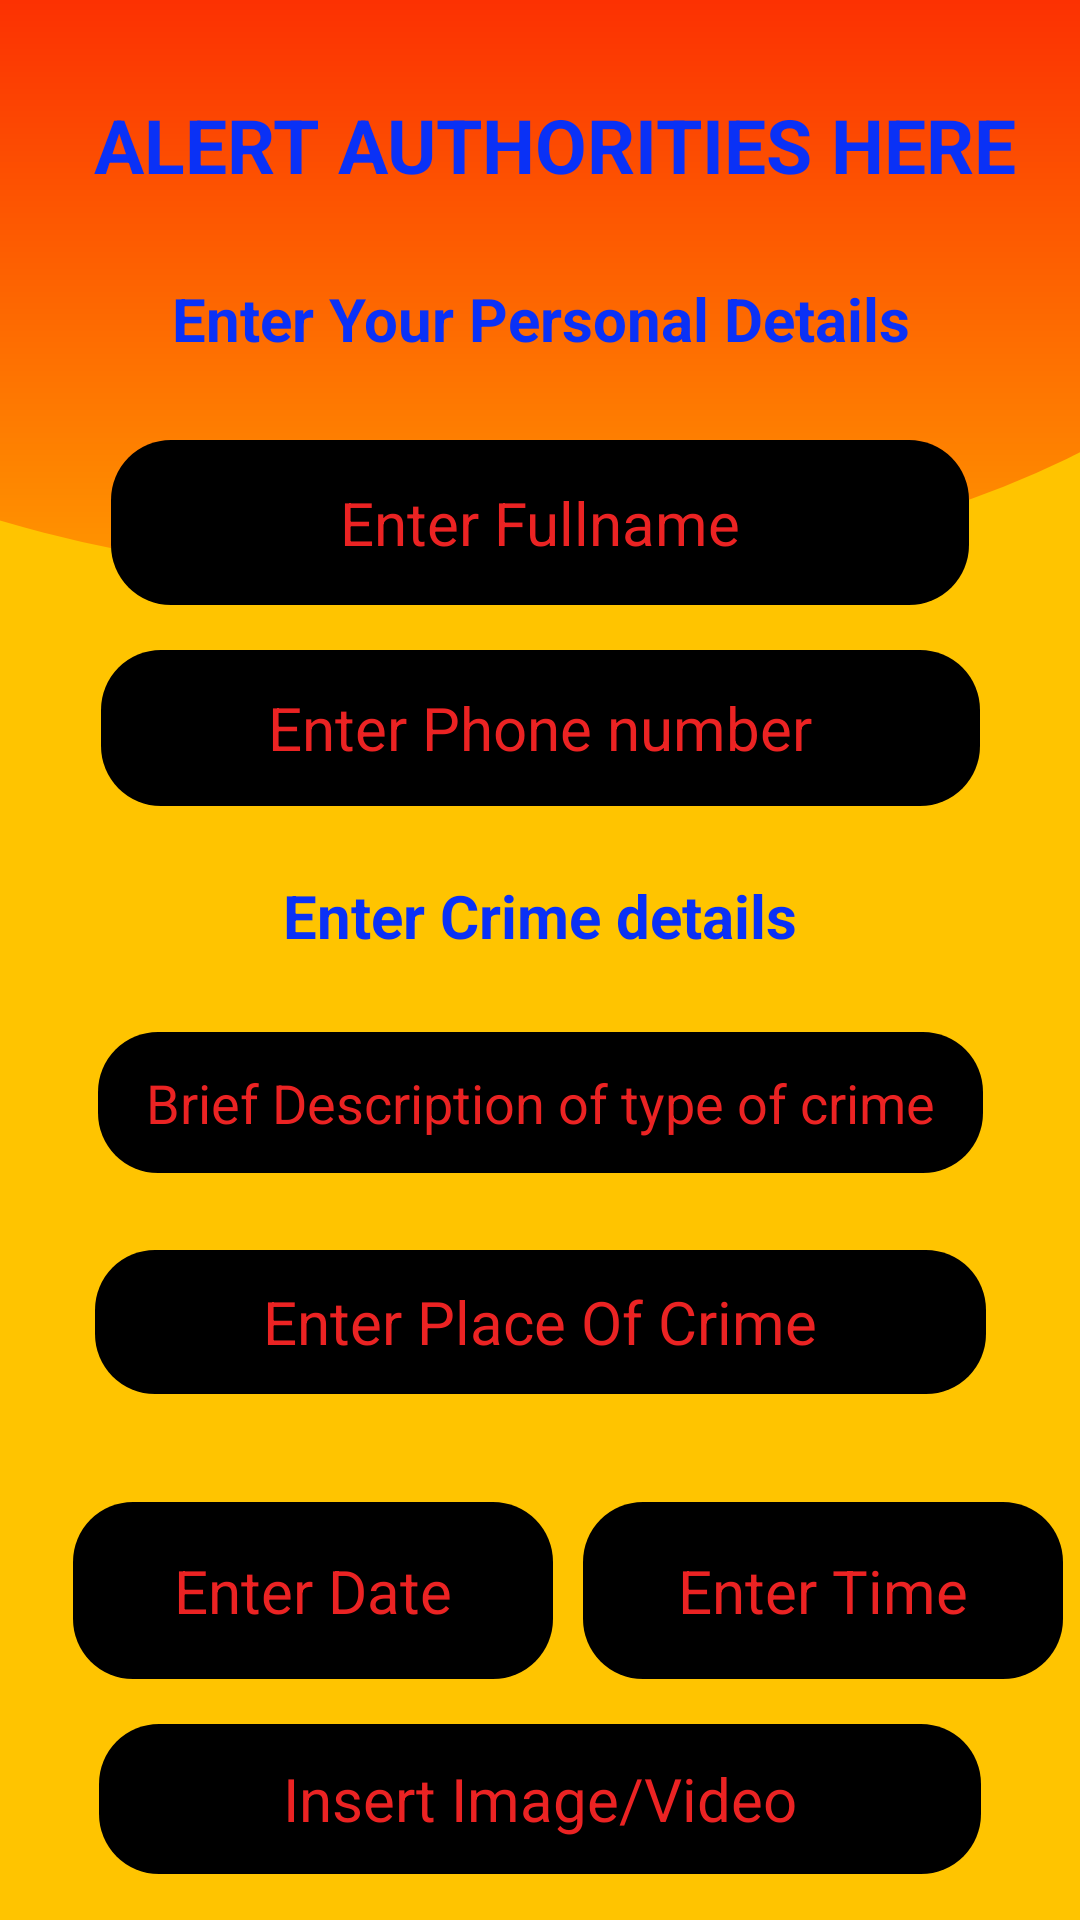

Layout XML and referenced resources for this Android screen:
<!-- AndroidManifest.xml: application theme Theme.AppCompat.NoActionBar -->
<!-- res/layout/activity_alertcrime.xml -->
<?xml version="1.0" encoding="utf-8"?>
<androidx.constraintlayout.widget.ConstraintLayout xmlns:android="http://schemas.android.com/apk/res/android"
    xmlns:app="http://schemas.android.com/apk/res-auto"
    xmlns:tools="http://schemas.android.com/tools"
    android:layout_width="match_parent"
    android:layout_height="match_parent"
    android:background="@color/Background"
    tools:context=".AlertcrimeActivity">


    <androidx.appcompat.widget.Toolbar
        android:id="@+id/toobar_two"
        android:layout_width="419dp"
        android:layout_height="200dp"
        android:layout_marginBottom="307dp"
        android:background="@drawable/toolbar_header"
        app:layout_constraintBottom_toTopOf="@+id/linearLayout9"
        app:layout_constraintEnd_toEndOf="parent"
        app:layout_constraintHorizontal_bias="1.0"
        app:layout_constraintStart_toStartOf="parent"
        app:layout_constraintTop_toTopOf="parent"
        app:layout_constraintVertical_bias="0.0" />

    <TextView

        android:id="@+id/MtvAlert"
        android:layout_width="match_parent"
        android:layout_height="wrap_content"
        android:gravity="center"
        android:paddingLeft="10dp"
        android:text="ALERT AUTHORITIES HERE"
        android:textColor="@color/TextColor"
        android:textSize="25dp"
        android:textStyle="bold"
        app:layout_constraintBottom_toTopOf="@+id/MedtName"
        app:layout_constraintEnd_toEndOf="parent"
        app:layout_constraintStart_toStartOf="parent"
        app:layout_constraintTop_toTopOf="@+id/toobar_two"
        app:layout_constraintVertical_bias="0.317" />

    <EditText
       android:textSize="20dp"
        android:gravity="center"
        android:textColorHint="@color/red"
        android:padding="8dp"
        android:background="@drawable/background"
        android:id="@+id/MedtName"
        android:layout_width="286dp"
        android:layout_height="55dp"
        android:layout_marginTop="12dp"
        android:ems="10"
        android:hint="Enter Fullname"
        android:inputType="textPersonName"
        app:layout_constraintBottom_toTopOf="@+id/MedtPhone"
        app:layout_constraintEnd_toEndOf="parent"
        app:layout_constraintStart_toStartOf="parent"
        app:layout_constraintTop_toBottomOf="@+id/MtvPersonalDetails" />

    <EditText
        android:textSize="20dp"
        android:gravity="center"
        android:textColorHint="@color/red"
        android:padding="8dp"
        android:background="@drawable/background"
        android:id="@+id/MedtPhone"
        android:layout_width="293dp"
        android:layout_height="52dp"
        android:ems="10"
        android:hint="Enter Phone number"
        android:inputType="numberSigned"
        app:layout_constraintBottom_toTopOf="@+id/MtvCrimeDetails"
        app:layout_constraintEnd_toEndOf="parent"
        app:layout_constraintStart_toStartOf="parent"
        app:layout_constraintTop_toBottomOf="@+id/toobar_two" />

    <TextView
        android:id="@+id/MtvPersonalDetails"
        android:layout_width="match_parent"
        android:layout_height="wrap_content"
        android:gravity="center"
        android:text="Enter Your Personal Details"
        android:textColor="@color/TextColor"
        android:textSize="20dp"
        android:textStyle="bold"
        app:layout_constraintBottom_toBottomOf="@+id/toobar_two"
        app:layout_constraintEnd_toEndOf="parent"
        app:layout_constraintHorizontal_bias="0.0"
        app:layout_constraintStart_toStartOf="parent"
        app:layout_constraintTop_toTopOf="@+id/toobar_two"
        app:layout_constraintVertical_bias="0.573" />

    <TextView
        android:id="@+id/MtvCrimeDetails"
        android:layout_width="match_parent"
        android:layout_height="wrap_content"
        android:gravity="center"
        android:text="Enter Crime details"
        android:textColor="@color/TextColor"
        android:textSize="20dp"
        android:textStyle="bold"
        app:layout_constraintBottom_toTopOf="@+id/MedtCrimePlace"
        app:layout_constraintEnd_toEndOf="parent"
        app:layout_constraintStart_toStartOf="parent"
        app:layout_constraintTop_toBottomOf="@+id/toobar_two" />

    <EditText
        android:textSize="18dp"
        android:gravity="center"
        android:textColorHint="@color/red"
        android:padding="8dp"
        android:background="@drawable/background"
        android:id="@+id/MedtCrimeDescription"
        android:layout_width="295dp"
        android:layout_height="47dp"
        android:ems="10"
        android:hint="Brief Description of type of crime"
        android:inputType="textMultiLine"
        app:layout_constraintBottom_toTopOf="@+id/MedtCrimePlace"
        app:layout_constraintEnd_toEndOf="parent"
        app:layout_constraintStart_toStartOf="parent"
        app:layout_constraintTop_toBottomOf="@+id/MtvCrimeDetails" />

    <EditText
        android:textSize="20dp"
        android:gravity="center"
        android:textColorHint="@color/red"
        android:padding="8dp"
        android:background="@drawable/background"
        android:id="@+id/MedtCrimePlace"
        android:layout_width="297dp"
        android:layout_height="48dp"
        android:layout_marginBottom="36dp"
        android:ems="10"
        android:hint="Enter Place Of Crime"
        android:inputType="textPersonName"
        app:layout_constraintBottom_toTopOf="@+id/linearLayout9"
        app:layout_constraintEnd_toEndOf="parent"
        app:layout_constraintStart_toStartOf="parent" />

    <LinearLayout
        android:id="@+id/linearLayout9"
        android:layout_width="392dp"
        android:layout_height="59dp"
        android:layout_marginBottom="87dp"
        android:orientation="horizontal"
        app:layout_constraintBottom_toBottomOf="parent"
        app:layout_constraintEnd_toEndOf="parent"
        app:layout_constraintStart_toStartOf="parent"
        app:layout_constraintTop_toBottomOf="@+id/toobar_two">

        <EditText
            android:textSize="20dp"
            android:gravity="center"
            android:textColorHint="@color/red"
            android:padding="8dp"
            android:background="@drawable/background"
            android:id="@+id/MedtDate"
            android:layout_width="160dp"
            android:layout_height="match_parent"
            android:layout_marginLeft="40dp"
            android:ems="10"
            android:hint="Enter Date"
            android:inputType="date" />

        <EditText
            android:textSize="20dp"
            android:gravity="center"
            android:textColorHint="@color/red"
            android:padding="8dp"
            android:background="@drawable/background"
            android:id="@+id/MedtTime"
            android:layout_width="160dp"
            android:layout_height="match_parent"
            android:layout_marginLeft="10dp"
            android:layout_marginRight="25dp"
            android:ems="10"
            android:hint="Enter Time"
            android:inputType="date" />


    </LinearLayout>


    <EditText
        android:textSize="20dp"
        android:gravity="center"
        android:textColorHint="@color/red"
        android:padding="8dp"
        android:background="@drawable/background"
        android:id="@+id/MedtInsert"
        android:layout_width="294dp"
        android:layout_height="50dp"
        android:ems="10"
        android:hint="Insert Image/Video"
        android:inputType="textPersonName"
        app:layout_constraintBottom_toBottomOf="parent"
        app:layout_constraintEnd_toEndOf="parent"
        app:layout_constraintStart_toStartOf="parent"
        app:layout_constraintTop_toBottomOf="@+id/linearLayout9" />


</androidx.constraintlayout.widget.ConstraintLayout>
<!-- resources referenced by this layout -->
<resources>
  <color name="Background">#FFC400</color>
  <color name="TextColor">#0A31F6</color>
  <color name="red">#EB2323</color>
  <!-- drawable background (drawable) -->
  <?xml version="1.0" encoding="utf-8"?>
  <shape xmlns:android="http://schemas.android.com/apk/res/android">
      <corners
          android:radius="20dp"
          />
      <solid android:color="@color/black"></solid>
  
  </shape>
  <!-- drawable toolbar_header (drawable) -->
  <?xml version="1.0" encoding="utf-8"?>
  <layer-list xmlns:android="http://schemas.android.com/apk/res/android">
  
      <item
  
          android:bottom="0dp"
          android:left="-80dp"
          android:right="-80dp"
          android:top="-80dp">
          <shape
              android:shape="oval">
  
              <gradient
                  android:startColor="@color/toolbarStart"
                  android:endColor="@color/colortoolbarEnd"
                  android:angle="90"
                  >
  
              </gradient>
  
  
  
  
  
          </shape>
  
  
      </item>
  
  
  
  
  
  </layer-list>
  <color name="black">#FF000000</color>
  <color name="toolbarStart">#FF9800</color>
  <color name="colortoolbarEnd">#FA0303</color>
</resources>
